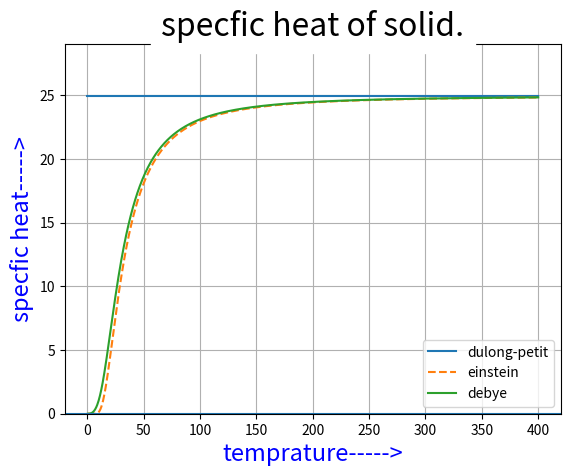

Generate this figure with matplotlib:
#specfic heat of a solid

import numpy as np
import matplotlib.pyplot as plt
from scipy.integrate import quad


T = np.linspace(0.1, 400, 1000)
TE = 100
TD = 125
T1 = TE / T
T2 = TD / T
R = 8.314
y = np.linspace(3 * R, 3 * R, 1000)

def f1(T):
    return 3 * R * ((T1) ** 2) * (np.exp(T1)) / (np.exp(T1) - 1) ** 2

def f2(x):
    return x ** 4 * np.exp(x) / (np.exp(x) - 1) ** 2

I = ([quad(f2, 0, t)[0] for t in T2])

def f3(T):
    return 9 * R * (1 / T2) ** 3 * I

plt.plot(T, y)
plt.plot(T, f1(T),linestyle='--')
plt.plot(T, f3(T))
plt.ylim(0,29)
plt.legend(['dulong-petit','einstein','debye'],loc='best')
plt.xlabel('temprature----->',color='b',size=17)
plt.ylabel('specfic heat----->',color='b',size=17)
plt.title('specfic heat of solid.',backgroundcolor='w',size=23)
plt.axhline()
plt.grid()
plt.show()
'''

#Comparing Duling-Petit law, Einstein law & Debye law for low temprature
import numpy as np
import matplotlib.pyplot as plt

T = np.linspace(0.1, 40, 1000)
TE = 100
TD = 125
T1 = TE / T
T2 = TD / T
R = 8.314
y = np.linspace(3 * R, 3 * R, 1000)

def f1(T):
    return 3*R*(T1)**2*np.exp(-T1)

def f2(T):
    return (12/5)*R*(np.pi)**4 *(1/T2)**3

plt.plot(T,y,'k-',lw='2')
plt.plot(T,f1(T),'k--',lw='2')
plt.plot(T,f2(T),'k-.',lw='2')
plt.ylim(0,27)
plt.xlabel('temprature------>',color='b',size='17')
plt.ylabel('specfic heat----->',color='b',size='17')
plt.title('compresion at low temprature',color='b',size='23')
plt.legend(['dulong-petit','einstein','debye'],loc='best')
plt.show()
'''